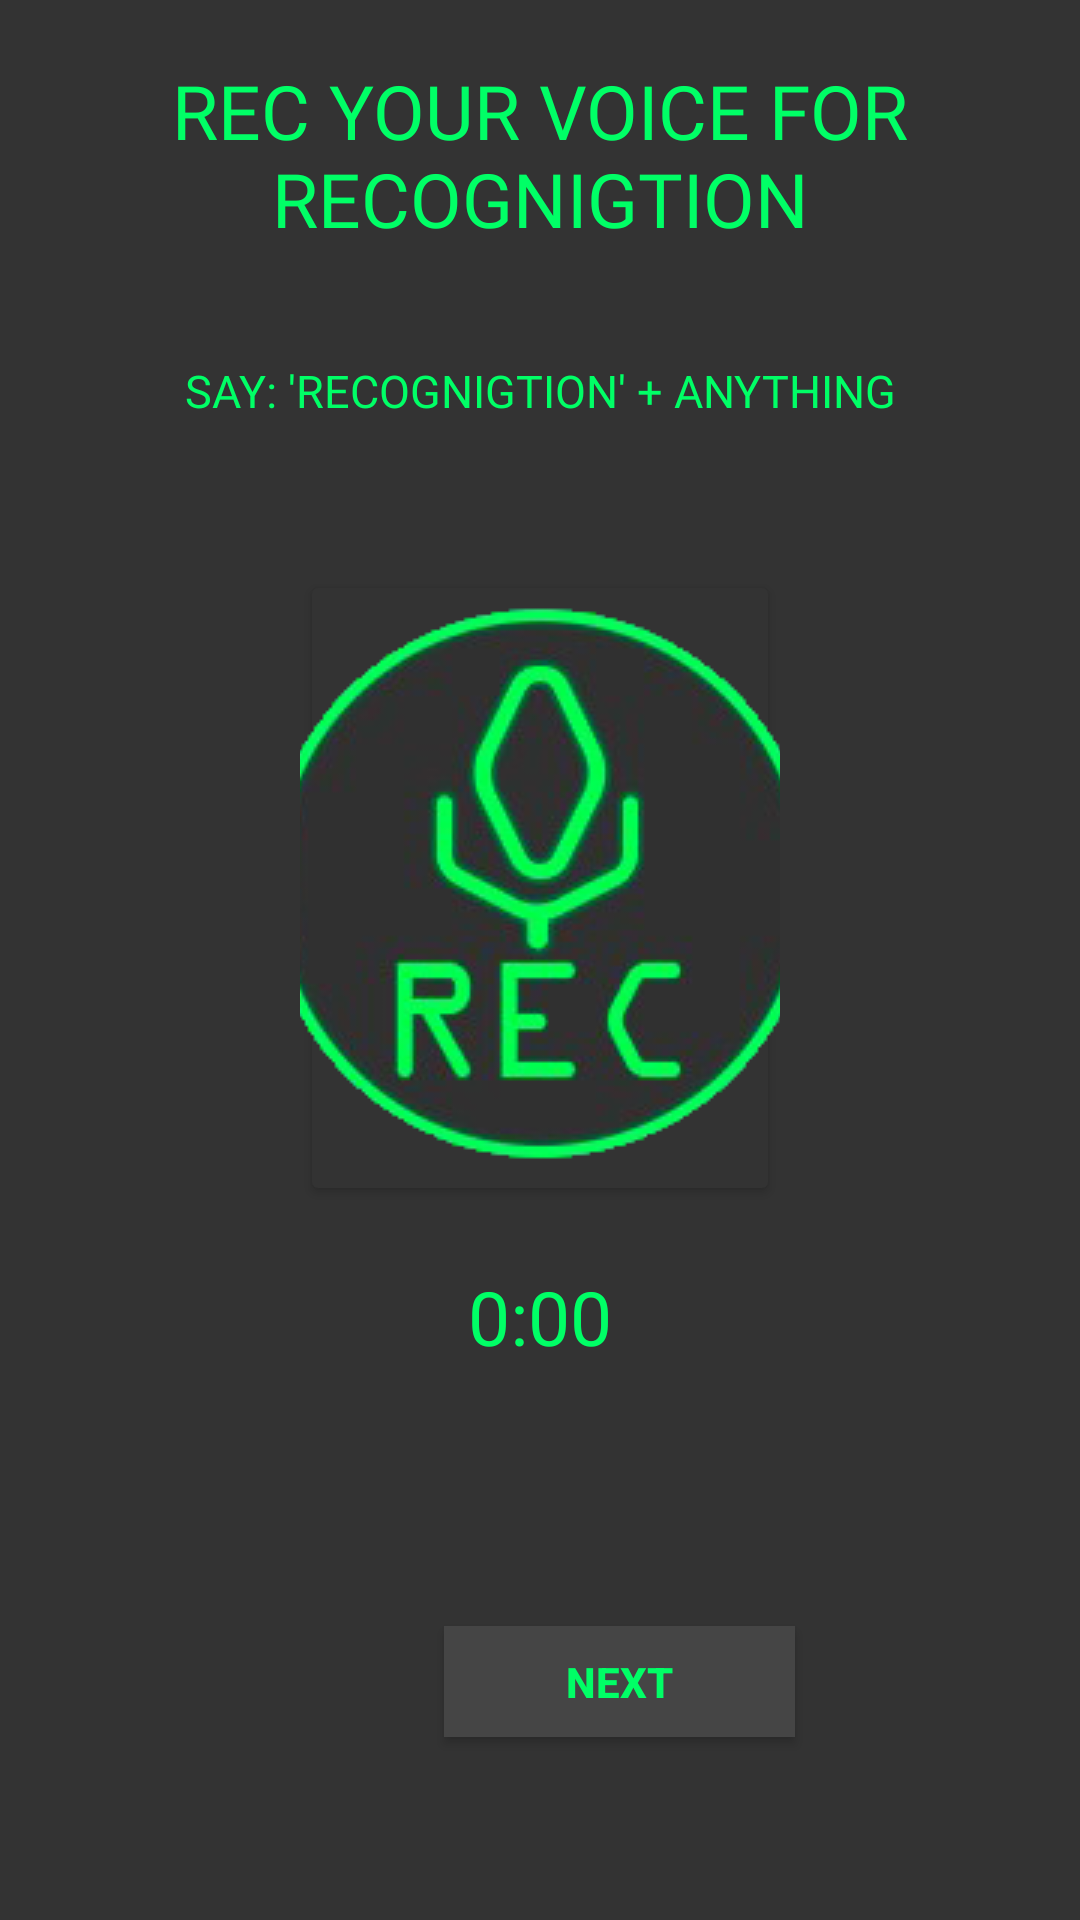

Here is an Android app screen rendered from its layout file. Give the layout XML and the strings, colors and styles it references.
<!-- AndroidManifest.xml: application theme Theme.RECOGNIGTION -->
<!-- res/layout/activity_recognigtion.xml -->
<?xml version="1.0" encoding="utf-8"?>
<RelativeLayout xmlns:android="http://schemas.android.com/apk/res/android"
    xmlns:app="http://schemas.android.com/apk/res-auto"
    xmlns:tools="http://schemas.android.com/tools"
    android:layout_width="match_parent"
    android:layout_height="match_parent"
    tools:context=".RecognigtionActivity"
    android:background="@color/colorPrimaryDark">

    <TextView
        android:id="@+id/txttitulorecognigtion"
        android:layout_width="350dp"
        android:layout_height="60dp"
        android:layout_marginStart="30dp"
        android:layout_marginTop="20dp"
        android:layout_marginEnd="30dp"
        android:layout_marginBottom="30dp"
        android:fontFamily="@font/ocraext"
        android:text="@string/rec_your_voice_for_recognigtion"
        android:textAlignment="center"

        android:textColor="@color/colorPrimary"
        android:textSize="25sp"
        android:textStyle="normal" />

    <TextView
        android:id="@+id/txtdetailfirstrec"
        android:layout_width="350dp"
        android:layout_height="20dp"
        android:layout_below="@id/txttitulorecognigtion"
        android:layout_marginStart="30dp"
        android:layout_marginTop="10dp"
        android:layout_marginEnd="30dp"
        android:layout_marginBottom="30dp"
        android:fontFamily="@font/ocraext"
        android:text="@string/say_recognigtion_anything"
        android:textAlignment="center"
        android:textColor="@color/colorPrimary"
        android:textSize="15sp"
        android:textStyle="normal" />

    <Button
        android:id="@+id/btnrecognigtion"
        android:layout_width="wrap_content"
        android:layout_height="212dp"
        android:layout_below="@id/txttitulorecognigtion"
        android:layout_alignParentStart="true"
        android:layout_alignParentEnd="true"
        android:layout_marginStart="100dp"
        android:layout_marginTop="80dp"
        android:layout_marginEnd="100dp"
        android:backgroundTint="@color/colorPrimaryDark"
        android:drawableTop="@drawable/iconosinbordes"
        android:drawablePadding="0dp"
        tools:ignore="SpeakableTextPresentCheck" />

    <TextView
        android:id="@+id/txttimerrecognigtion"
        android:layout_width="350dp"
        android:layout_height="60dp"
        android:layout_below="@id/btnrecognigtion"
        android:layout_marginStart="30dp"
        android:layout_marginTop="20dp"
        android:layout_marginEnd="30dp"
        android:layout_marginBottom="30dp"
        android:fontFamily="@font/ocraext"
        android:text="@string/_0_00"
        android:textAlignment="center"

        android:textColor="@color/colorPrimary"
        android:textSize="25sp"
        android:textStyle="normal" />
    <androidx.appcompat.widget.AppCompatButton
        android:id="@+id/btnrecognize"
        android:layout_width="117dp"
        android:layout_height="37dp"
        android:layout_below="@id/txttimerrecognigtion"
        android:layout_alignParentStart="true"
        android:layout_marginStart="148dp"
        android:layout_marginTop="30dp"
        android:background="@color/color1"
        android:backgroundTint="@color/color1"
        android:onClick="onClick"
        android:text="@string/btnnextrec"
        android:textColor="@color/colorPrimary"
        android:textStyle="bold"
        app:layout_constraintEnd_toEndOf="parent"
        app:layout_constraintHorizontal_bias="0.498"
        app:layout_constraintStart_toStartOf="parent"
        tools:ignore="MissingConstraints,TouchTargetSizeCheck" />

</RelativeLayout>
<!-- resources referenced by this layout -->
<resources>
  <color name="color1">#454545</color>
  <color name="colorPrimary">#00ff66</color>
  <color name="colorPrimaryDark">#333333</color>
  <!-- drawable iconosinbordes: png bitmap (drawable-v24, 35630 bytes) -->
  <string name="_0_00">0:00</string>
  <string name="btnnextrec">NEXT</string>
  <string name="rec_your_voice_for_recognigtion">REC YOUR VOICE FOR RECOGNIGTION</string>
  <string name="say_recognigtion_anything">SAY: \'RECOGNIGTION\' + ANYTHING</string>
  <style name="Theme.RECOGNIGTION" parent="Theme.MaterialComponents.DayNight.NoActionBar">
          
          <item name="colorPrimary">@color/colorPrimary</item>
          <item name="colorPrimaryVariant">@color/colorGreen</item>
          <item name="colorOnPrimary">@color/colorPrimaryDark</item>
          
          <item name="colorSecondary">@color/coloramarillo</item>
          <item name="colorSecondaryVariant">@color/coloramarillo</item>
          <item name="colorOnSecondary">@color/colorPrimaryDark</item>
          
          <item name="android:statusBarColor">@color/colorPrimaryDark</item>
          <item name="android:windowLightStatusBar">false</item>
          <item name="android:navigationBarColor">@color/colorPrimaryDark</item>
          
      </style>
  <color name="colorGreen">#20BA48</color>
  <color name="coloramarillo">#FFCB2E</color>
</resources>
